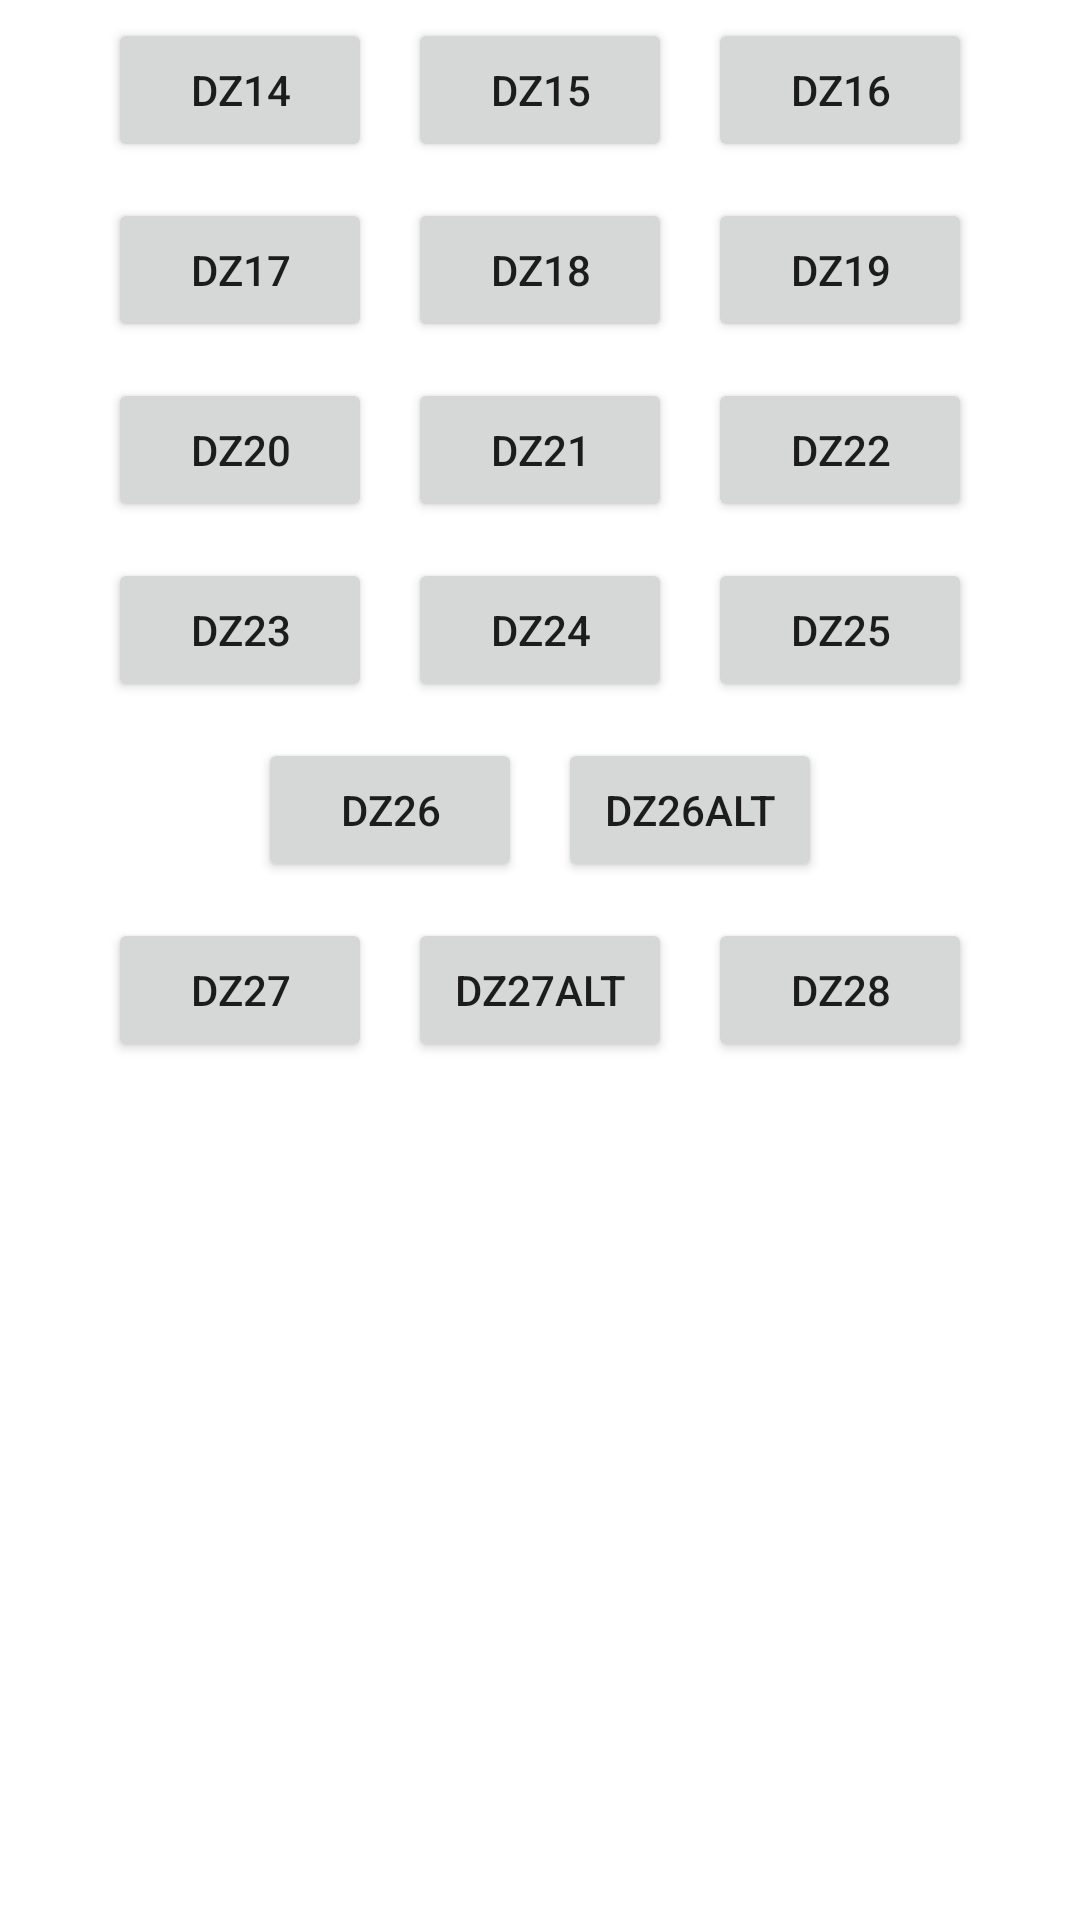

Here is an Android app screen rendered from its layout file. Give the layout XML and the strings, colors and styles it references.
<!-- AndroidManifest.xml: application theme AppTheme -->
<!-- res/layout/fragment_menu.xml -->
<?xml version="1.0" encoding="utf-8"?>
<LinearLayout xmlns:android="http://schemas.android.com/apk/res/android"
    xmlns:tools="http://schemas.android.com/tools"
    android:layout_width="match_parent"
    android:layout_height="match_parent"
    android:orientation="vertical"
    android:gravity="center_horizontal"
    tools:context=".MenuFragment">

    <LinearLayout
        android:layout_width="wrap_content"
        android:layout_height="wrap_content"
        android:orientation="horizontal">

        <Button
            android:id="@+id/b_dz14"
            android:layout_width="wrap_content"
            android:layout_height="wrap_content"
            android:layout_margin="6dp"
            android:text="@string/dz14" />

        <Button
            android:id="@+id/b_dz15"
            android:layout_width="wrap_content"
            android:layout_height="wrap_content"
            android:layout_margin="6dp"
            android:text="@string/dz15" />

        <Button
            android:id="@+id/b_dz16"
            android:layout_width="wrap_content"
            android:layout_height="wrap_content"
            android:layout_margin="6dp"
            android:text="@string/dz16" />
    </LinearLayout>

    <LinearLayout
        android:layout_width="wrap_content"
        android:layout_height="wrap_content">

        <Button
            android:id="@+id/b_dz17"
            android:layout_width="wrap_content"
            android:layout_height="wrap_content"
            android:layout_margin="6dp"
            android:text="@string/dz17" />

        <Button
            android:id="@+id/b_dz18"
            android:layout_width="wrap_content"
            android:layout_height="wrap_content"
            android:layout_margin="6dp"
            android:text="@string/dz18" />

        <Button
            android:id="@+id/b_dz19"
            android:layout_width="wrap_content"
            android:layout_height="wrap_content"
            android:layout_margin="6dp"
            android:text="@string/dz19" />
    </LinearLayout>

    <LinearLayout
        android:layout_width="wrap_content"
        android:layout_height="wrap_content">

        <Button
            android:id="@+id/b_dz20"
            android:layout_width="wrap_content"
            android:layout_height="wrap_content"
            android:layout_margin="6dp"
            android:text="@string/dz20" />

        <Button
            android:id="@+id/b_dz21"
            android:layout_width="wrap_content"
            android:layout_height="wrap_content"
            android:layout_margin="6dp"
            android:text="@string/dz21" />

        <Button
            android:id="@+id/b_dz22"
            android:layout_width="wrap_content"
            android:layout_height="wrap_content"
            android:layout_margin="6dp"
            android:text="@string/dz22" />

    </LinearLayout>

    <LinearLayout
        android:layout_width="wrap_content"
        android:layout_height="wrap_content">

        <Button
            android:id="@+id/b_dz23"
            android:layout_width="wrap_content"
            android:layout_height="wrap_content"
            android:layout_margin="6dp"
            android:text="@string/dz23" />
      
        <Button
            android:id="@+id/b_dz24"
            android:layout_width="wrap_content"
            android:layout_height="wrap_content"
            android:layout_margin="6dp"
            android:text="@string/dz24" />

        <Button
            android:id="@+id/b_dz25"
            android:layout_width="wrap_content"
            android:layout_height="wrap_content"
            android:layout_margin="6dp"
            android:text="@string/dz25" />

    </LinearLayout>

    <LinearLayout
        android:layout_width="wrap_content"
        android:layout_height="wrap_content">

        <Button
            android:id="@+id/b_dz26"
            android:layout_width="wrap_content"
            android:layout_height="wrap_content"
            android:layout_margin="6dp"
            android:text="@string/dz26" />

        <Button
            android:id="@+id/b_dz26_alt"
            android:layout_width="wrap_content"
            android:layout_height="wrap_content"
            android:layout_margin="6dp"
            android:text="@string/dz26alt" />

    </LinearLayout>

    <LinearLayout
        android:layout_width="wrap_content"
        android:layout_height="wrap_content">

        <Button
            android:id="@+id/b_dz27"
            android:layout_width="wrap_content"
            android:layout_height="wrap_content"
            android:layout_margin="6dp"
            android:text="@string/dz27" />

        <Button
            android:id="@+id/b_dz27_alt"
            android:layout_width="wrap_content"
            android:layout_height="wrap_content"
            android:layout_margin="6dp"
            android:text="@string/dz27alt" />

        <Button
            android:id="@+id/b_dz28"
            android:layout_width="wrap_content"
            android:layout_height="wrap_content"
            android:layout_margin="6dp"
            android:text="@string/dz28" />

    </LinearLayout>

</LinearLayout>
<!-- resources referenced by this layout -->
<resources>
  <string name="dz14">dz14</string>
  <string name="dz15">dz15</string>
  <string name="dz16">dz16</string>
  <string name="dz17">dz17</string>
  <string name="dz18">dz18</string>
  <string name="dz19">dz19</string>
  <string name="dz20">dz20</string>
  <string name="dz21">dz21</string>
  <string name="dz22">dz22</string>
  <string name="dz23">dz23</string>
  <string name="dz24">dz24</string>
  <string name="dz25">dz25</string>
  <string name="dz26">dz26</string>
  <string name="dz26alt">dz26alt</string>
  <string name="dz27">dz27</string>
  <string name="dz27alt">dz27alt</string>
  <string name="dz28" translatable="false">dz28</string>
  <style name="AppTheme" parent="Theme.MaterialComponents.Light.DarkActionBar">
          
          <item name="colorPrimary">@color/design_default_color_primary</item>
          <item name="colorPrimaryDark">@color/design_default_color_primary_dark</item>
          <item name="colorAccent">@color/design_default_color_primary_variant</item>
      </style>
</resources>
